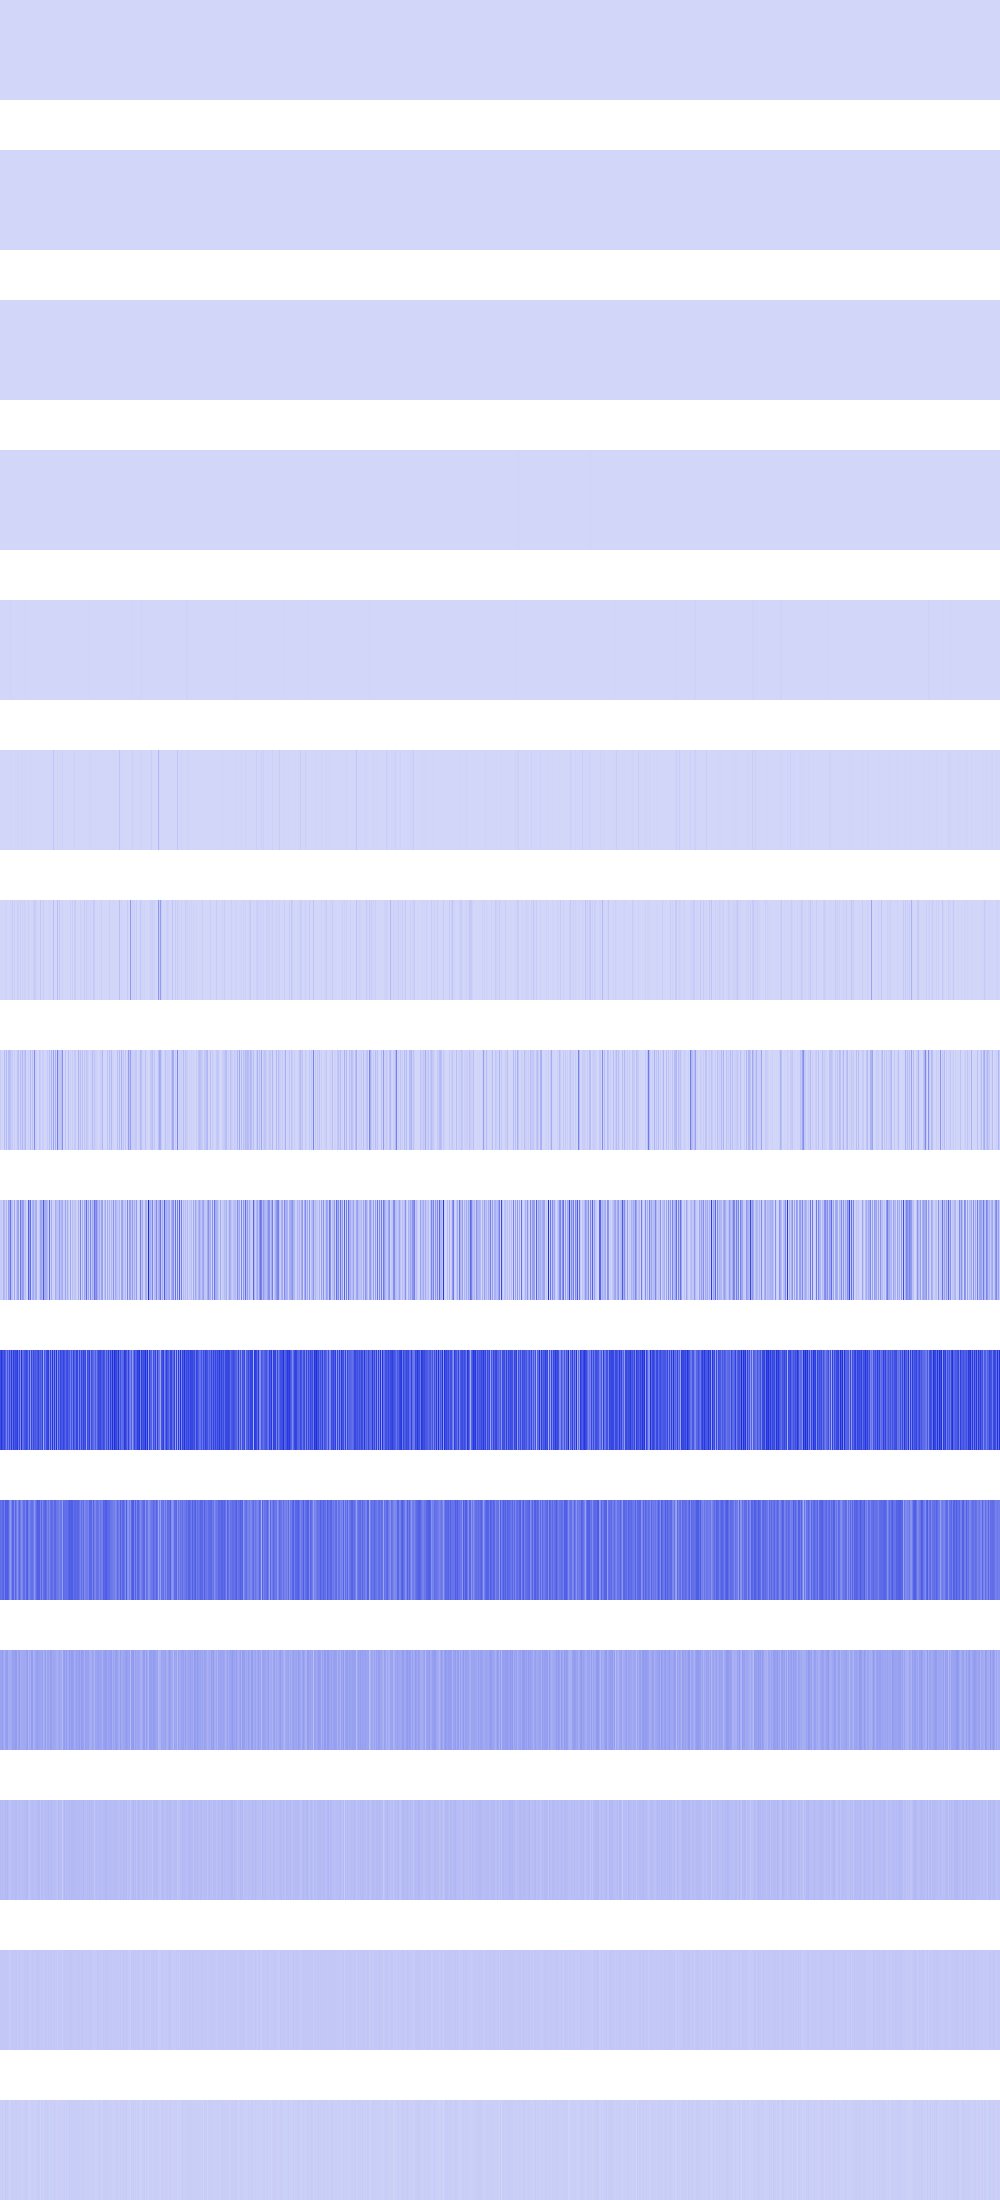

Data behind this chart, as committed beside it:
0, 0, 0, 0, 0, 0, 0, 0, 0, 0, 0, 0, 0, 0, 0, 0, 0, 0, 0, 0, 0, 0, 0, 0
0, 0, 0, 0, 0, 0, 0, 0, 0, 0, 0, 0, 0, 0, 0, 0, 0, 0, 0, 0, 0, 0, 0, 0
0, 0, 0, 0, 0, 0, 0, 0, 0, 0, 0, 0, 0, 0, 0, 0, 0, 0, 0, 0, 0, 0, 0, 0
0, 0, 0, 0, 746496, 746496, 746496, 746496, 0, 0, 0, 0, 0, 0, 0, 0, 0, 0, 0, 0, 123904, 123904, 123904, 123904
984064, 984064, 746496, 746496, 16384, 16384, 65536, 65536, 1115136, 1115136, 6071296, 6071296, 50176, 50176, 9216, 9216, 1115136, 1115136, 25600, 25600, 409600, 409600, 495616, 495616
0, 3936256, 16384, 36864, 65536, 1982464, 4460544, 200704, 1183744, 0, 7573504, 1982464, 589824, 1478656, 802816, 921600, 4460544, 16384, 9437184, 692224, 589824, 0, 7929856, 802816
0, 3448832, 32768, 73728, 131072, 6176768, 8921088, 401408, 1187840, 32768, 9216000, 6422528, 31490048, 73728, 22151168, 8192, 2367488, 19677184, 16793600, 1384448, 23887872, 294912, 14893056, 4997120
28901376, 7389184, 65536, 147456, 76939264, 12091392, 80822272, 16384, 72695808, 73564160, 65093632, 17989632, 40271872, 1982464, 25722880, 1654784, 10240000, 49643520, 68255744, 475136, 72581120, 19234816, 92307456, 17203200
35323904, 28672000, 22282240, 103186432, 84934656, 23920640, 91062272, 32768, 161447936, 118161408, 283934720, 81068032, 63242240, 5013504, 143589376, 1671168, 61767680, 134086656, 159645696, 1671168, 276955136, 101580800, 175439872, 155648000
396623872, 463273984, 405929984, 362610688, 416940032, 354025472, 233635840, 380567552, 258146304, 418775040, 289734656, 454688768, 298713088, 438501376, 369491968, 416874496, 408223744, 451936256, 273022976, 415825920, 209453056, 482344960, 292814848, 317063168
310902784, 285343744, 320077824, 336723968, 260833280, 348913664, 348782592, 352190464, 323878912, 234094592, 171048960, 240910336, 333709312, 325451776, 226230272, 324665344, 257556480, 195035136, 267124736, 332005376, 256376832, 210239488, 239599616, 303824896
152043520, 142868480, 170393600, 136577024, 102236160, 160956416, 160694272, 167510016, 119275520, 124256256, 123994112, 129499136, 164102144, 155975680, 150470656, 171180032, 171180032, 113246208, 148373504, 169082880, 118489088, 135266304, 126877696, 137887744
77594624, 76021760, 80740352, 71827456, 70254592, 87031808, 78118912, 91750400, 70778880, 55574528, 63438848, 74448896, 68157440, 77070336, 74448896, 82313216, 82313216, 58720256, 70254592, 78118912, 60817408, 69206016, 69206016, 74448896
46137344, 42991616, 44040192, 42991616, 39845888, 48234496, 38797312, 49283072, 40894464, 35651584, 34603008, 39845888, 44040192, 45088768, 39845888, 47185920, 47185920, 33554432, 39845888, 47185920, 37748736, 37748736, 37748736, 39845888
25165824, 18874368, 29360128, 18874368, 20971520, 29360128, 27262976, 31457280, 23068672, 12582912, 18874368, 20971520, 29360128, 23068672, 20971520, 27262976, 27262976, 16777216, 20971520, 27262976, 16777216, 16777216, 16777216, 20971520
